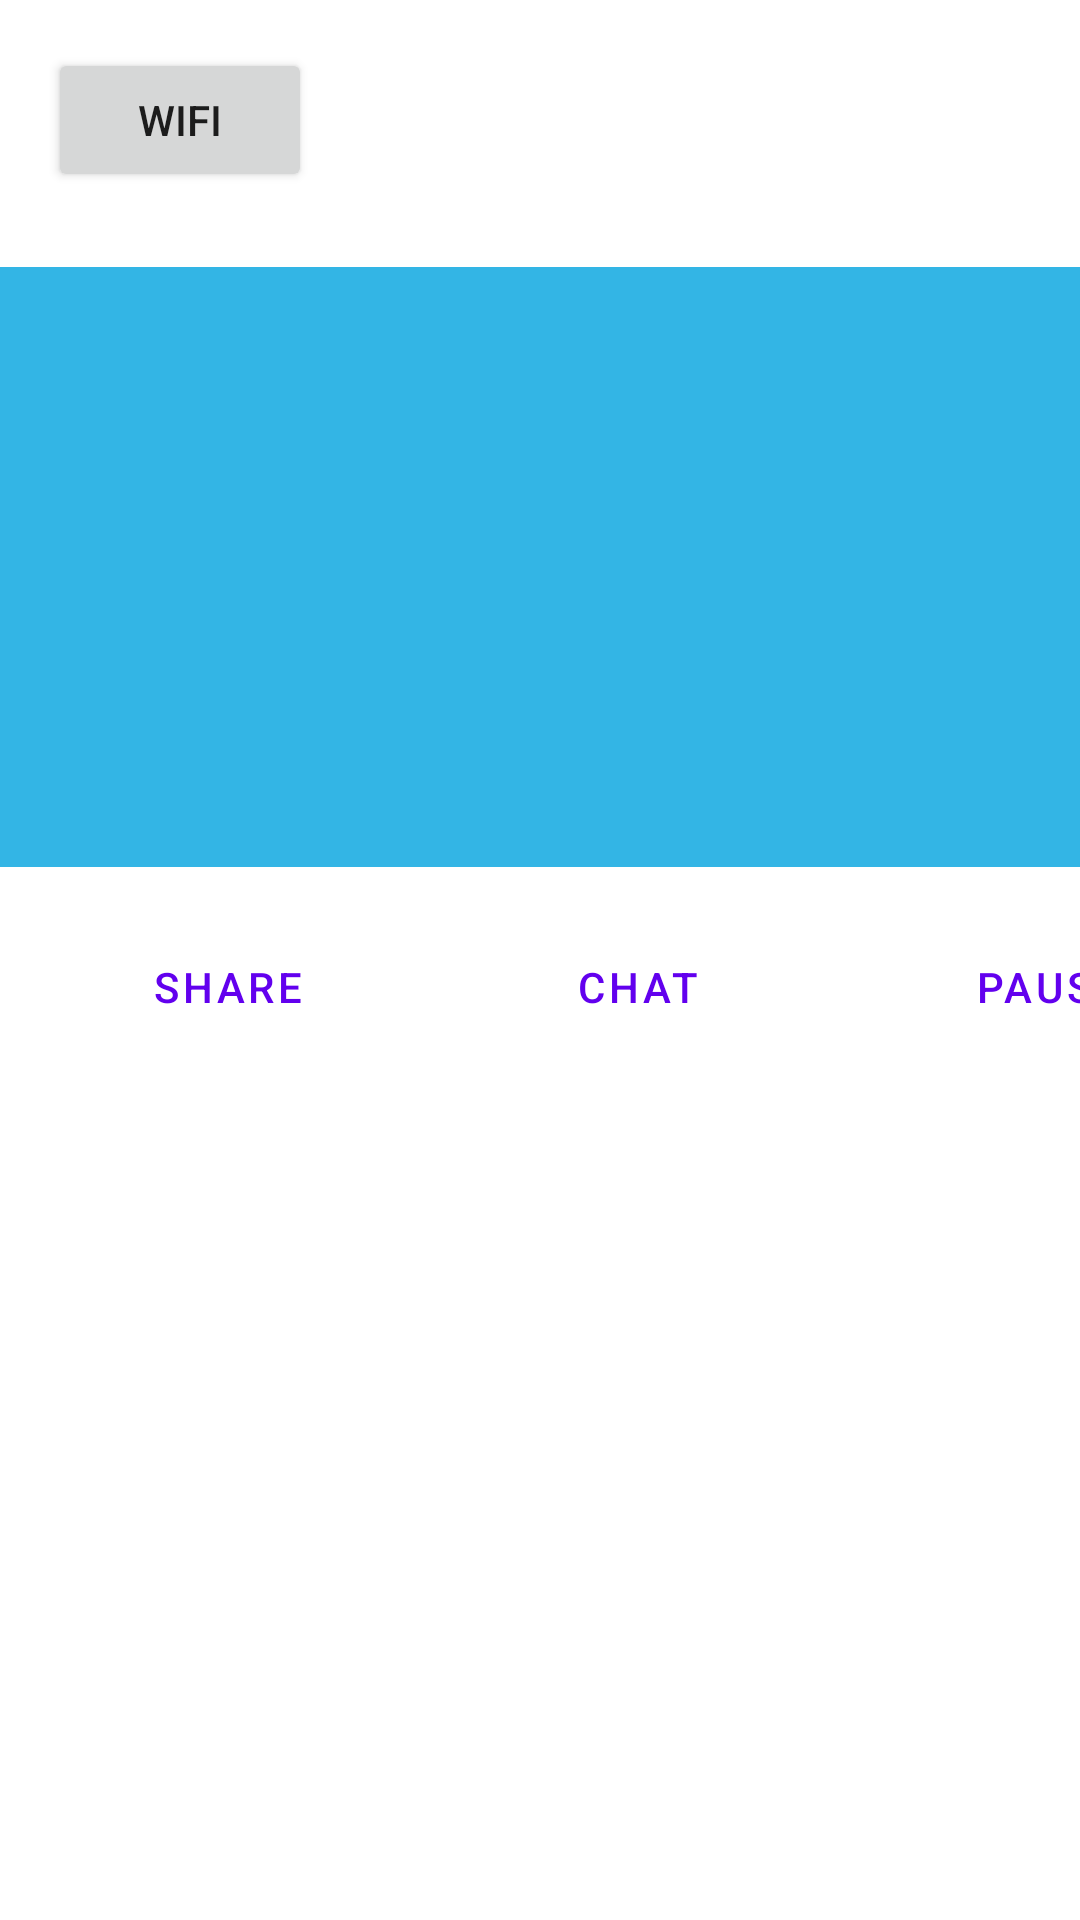

Reconstruct the res/layout file that produces this screen, plus the resources it refers to.
<!-- AndroidManifest.xml: application theme Theme.LeadDirectSampleWifiDirect -->
<!-- res/layout/activity_main.xml -->
<?xml version="1.0" encoding="utf-8"?>
<androidx.constraintlayout.widget.ConstraintLayout xmlns:android="http://schemas.android.com/apk/res/android"
    xmlns:app="http://schemas.android.com/apk/res-auto"
    xmlns:tools="http://schemas.android.com/tools"
    android:layout_width="match_parent"
    android:layout_height="match_parent"
    tools:context=".MainActivity">

    <Button
        android:id="@+id/wifiBtn"
        android:layout_width="wrap_content"
        android:layout_height="wrap_content"
        android:layout_marginStart="16dp"
        android:layout_marginTop="16dp"
        android:text="Wifi"
        app:layout_constraintStart_toStartOf="parent"
        app:layout_constraintTop_toTopOf="parent" />

    <androidx.recyclerview.widget.RecyclerView
        android:id="@+id/peerRecyclerView"
        android:layout_width="match_parent"
        android:layout_height="200dp"
        android:layout_alignParentStart="true"
        android:layout_marginTop="25dp"
        android:background="@android:color/holo_blue_light"
        app:layout_constraintEnd_toEndOf="parent"
        app:layout_constraintStart_toStartOf="parent"
        app:layout_constraintTop_toBottomOf="@+id/wifiBtn" />


    <Button
        android:id="@+id/button_share"
        style="?attr/materialButtonOutlinedStyle"
        android:layout_width="120dp"
        android:layout_height="wrap_content"
        android:layout_marginStart="16dp"
        android:layout_marginTop="16dp"
        android:text="@string/Share"
        app:layout_constraintStart_toStartOf="parent"
        app:layout_constraintTop_toBottomOf="@id/peerRecyclerView" />

    <Button
        android:id="@+id/button_chat"
        style="?attr/materialButtonOutlinedStyle"
        android:layout_width="121dp"
        android:layout_height="wrap_content"
        android:layout_marginStart="16dp"
        android:layout_marginTop="16dp"
        android:text="@string/Chat"
        app:layout_constraintStart_toEndOf="@id/button_share"
        app:layout_constraintTop_toBottomOf="@id/peerRecyclerView" />


    <Button
        android:id="@+id/button_play_pause"
        style="?attr/materialButtonOutlinedStyle"
        android:layout_width="121dp"
        android:layout_height="wrap_content"
        android:layout_marginStart="16dp"
        android:layout_marginTop="16dp"
        android:text="Pause"
        app:layout_constraintStart_toEndOf="@id/button_chat"
        app:layout_constraintTop_toBottomOf="@id/peerRecyclerView" />

    <TextView
        android:id="@+id/timeTakenTV"
        android:layout_width="match_parent"
        android:layout_height="wrap_content"
        android:layout_marginStart="16dp"
        android:layout_marginTop="20dp"
        android:layout_marginEnd="16dp"
        app:layout_constraintTop_toBottomOf="@+id/button_share" />

</androidx.constraintlayout.widget.ConstraintLayout>
<!-- resources referenced by this layout -->
<resources>
  <string name="Chat">Chat</string>
  <string name="Share">Share</string>
  <style name="Theme.LeadDirectSampleWifiDirect" parent="Theme.MaterialComponents.DayNight.DarkActionBar">
          
          <item name="colorPrimary">@color/purple_500</item>
          <item name="colorPrimaryVariant">@color/purple_700</item>
          <item name="colorOnPrimary">@color/white</item>
          
          <item name="colorSecondary">@color/teal_200</item>
          <item name="colorSecondaryVariant">@color/teal_700</item>
          <item name="colorOnSecondary">@color/black</item>
          
          <item name="android:statusBarColor" tools:targetApi="l">?attr/colorPrimaryVariant</item>
          
      </style>
  <!-- not gathered from this repository: default colours our renderer supplied (Android Studio template values) -->
  <color name="purple_500">#FF6200EE</color>
  <color name="purple_700">#FF3700B3</color>
  <color name="teal_200">#FF03DAC5</color>
  <color name="teal_700">#FF018786</color>
  <color name="black">#FF000000</color>
  <color name="white">#FFFFFFFF</color>
</resources>
